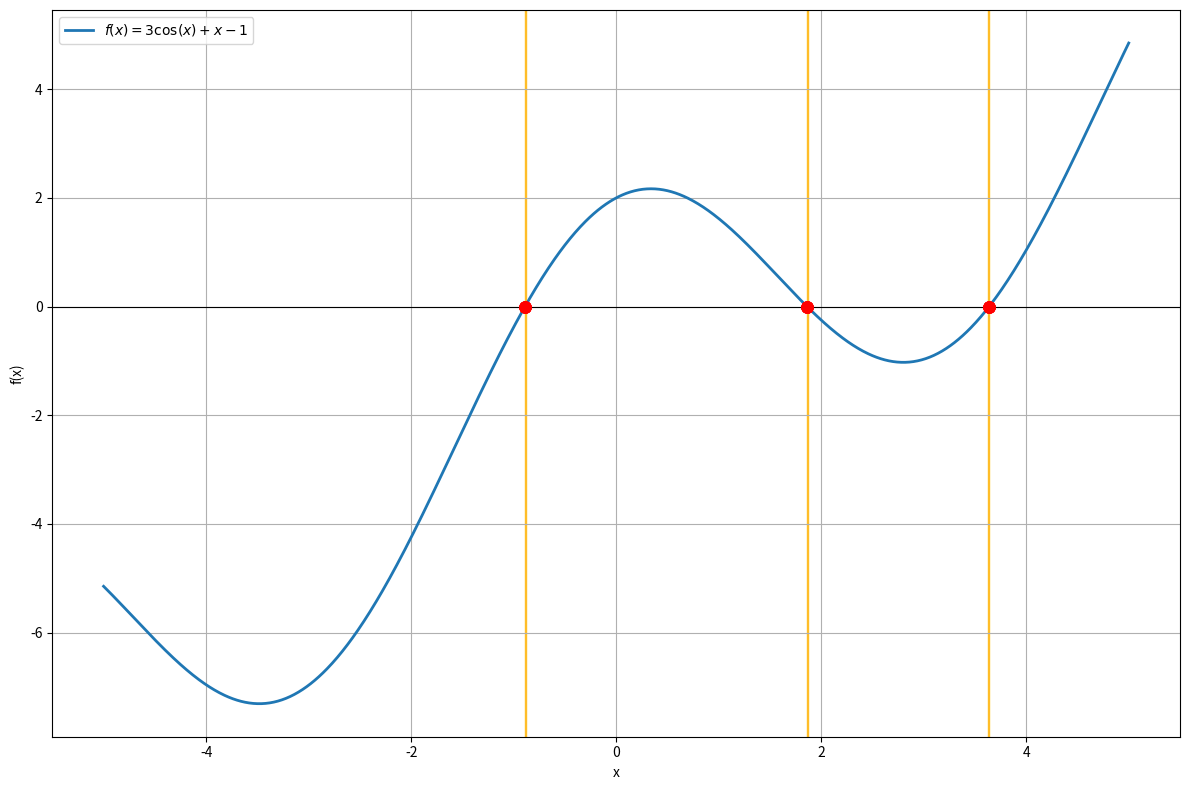

This figure's Python source:
import math
import matplotlib.pyplot as plt

# ----------------------- Функция и её производные -----------------------
def f(x):
    return 3 * math.cos(x) + x - 1

def df(x):
    return -3 * math.sin(x) + 1

def d2f(x):
    return -3 * math.cos(x)

# ----------------------- Методы -----------------------

def bisection(a, b, eps):
    if f(a) * f(b) >= 0:
        return None, 0, "Не выполняется условие f(a)·f(b) < 0"
    
    iter_count = 0
    a_k, b_k = a, b
    
    while True:
        iter_count += 1
        x = (a_k + b_k) / 2
        
        if abs(b_k - a_k) < eps:
            return x, iter_count, None
        
        if f(a_k) * f(x) < 0:
            b_k = x
        else:
            a_k = x

def chord(a, b, eps):
    if f(a) * f(b) > 0:
        return None, 0, "Функция не меняет знак на интервале → метод хорд не применим"
    
    if f(a) * d2f(a) > 0:
        z = a
        x0 = b  
    elif f(b) * d2f(b) > 0:
        z = b
        x0 = a  
    
    iter_count = 0
    x_prev = x0
    
    while True:
        iter_count += 1
        
        if f(z) - f(x_prev) == 0:
            return None, iter_count, "Деление на ноль → метод хорд не сходится"
        
        x_next = x_prev - f(x_prev) * (z - x_prev) / (f(z) - f(x_prev))
        
        if abs(x_next - x_prev) < eps:
            return x_next, iter_count, None
        
        x_prev = x_next

def secant(a, b, eps):
    if f(a) * f(b) > 0:
        return None, 0, "Функция не меняет знак на интервале → метод секущих не применим"

    x_candidates = []

    if abs(f(a) * d2f(a)) < (df(a))**2:
        x_candidates.append(a)
    if abs(f(b) * d2f(b)) < (df(b))**2:
        x_candidates.append(b)
    
    if len(x_candidates) == 0:
        return None, 0, "Нет подходящей начальной точки: f(x)·f''(x) > 0 не выполняется"
    
    x0 = x_candidates[0]
    
    x_prev_prev = x0
    x_prev = x0 - f(x0) / df(x0) if df(x0) != 0 else x0 - 0.001
    
    iter_count = 1
    
    while True:
        iter_count += 1
        
        if f(x_prev) - f(x_prev_prev) == 0:
            return None, iter_count, "Деление на ноль → метод секущих не сходится"
        
        x_next = x_prev - f(x_prev) * (x_prev - x_prev_prev) / (f(x_prev) - f(x_prev_prev))
        
        if abs(x_next - x_prev) < eps:
            return x_next, iter_count, None
        
        x_prev_prev, x_prev = x_prev, x_next

    
def newton(a, b, eps):
    if f(a) * f(b) > 0:
        return None, 0, "Функция не меняет знак на интервале → метод Ньютона не применим"
    
    x_candidates = []

    if abs(f(a) * d2f(a)) < (df(a))**2:
        x_candidates.append(a)
    elif abs(f(b) * d2f(b)) < (df(b))**2:
        x_candidates.append(b)
    else: 
        return None, 0, "Не выполняется достаточное условие для метода Ньютона"
    
    if len(x_candidates) == 1:
        x_prev = x_candidates[0]
    elif len(x_candidates) == 2:
        if f(a) * d2f(a) > 0:
            x_prev = a
        if f(b) * d2f(b) > 0:
            x_prev = b

    iter_count = 0
    
    while True:
        iter_count += 1
        
        if df(x_prev) == 0:
            return None, iter_count, "Производная равна нулю → метод Ньютона не сходится"
        
        x_next = x_prev - f(x_prev) / df(x_prev)
        
        if abs(x_next - x_prev) < eps:
            return x_next, iter_count, None
        
        x_prev = x_next

def simple_iteration(a, b, eps):
    if f(a) * f(b) >= 0:
        return None, 0, "Не выполняется условие f(a)·f(b) < 0"
    
    if round(a, 3) == 1.86 and round(b, 3) == 1.87:
        lambda_val = 0.4
    else:
        lambda_val = -0.4

    if (abs(1 + lambda_val * df(a)) < 1):
        x_0 = a
    elif (abs(1 + lambda_val * df(b)) < 1):
        x_0 = b
    else: 
        return None, 0, "Не удается обеспечить сходимость: |φ'| >= 1"
    
    def phi(x):
        return x + lambda_val * f(x)
    
    iter_count = 0
    x_prev = x_0
    
    while True:
        iter_count += 1
        x_next = phi(x_prev)
        
        if abs(x_next - x_prev) < eps:
            return x_next, iter_count, None
        
        x_prev = x_next
    
# ----------------------- Графический метод поиска интервалов -----------------------

def find_sign_changes_graphical(f, x_range=(-5, 5), num_points=1000):
    """
    Графический метод поиска интервалов смены знака функции
    """
    x_start, x_end = x_range
    step = (x_end - x_start) / num_points
    
    xs = []
    ys = []
    
    x = x_start
    while x <= x_end:
        xs.append(x)
        ys.append(f(x))
        x += step

    intervals = []
    for i in range(len(xs) - 1):
        if ys[i] * ys[i + 1] < 0:  # смена знака
            intervals.append((xs[i], xs[i + 1]))
    
    return intervals, xs, ys

# ----------------------- Основная часть -----------------------

if __name__ == "__main__":
    eps = 1e-6
    
    selected_intervals = [
        (-0.890, -0.880),   
        (1.860, 1.870),     
        (3.630, 3.640)     
    ]
    
    auto_intervals, xs, ys = find_sign_changes_graphical(f, x_range=(-5, 5))
    
    if not selected_intervals:
        selected_intervals = auto_intervals
    else:
        print("=" * 70)
        print("Начальные приближения, определенные графически:")
        for (a, b) in auto_intervals:
            print(f"[{a:.3f}, {b:.3f}]")
    
    print("\n" + "=" * 70)
    print("Начальные приближения (для вычислений):")
    for (a, b) in selected_intervals:
        print(f"[{a:.3f}, {b:.3f}]")
    print("=" * 70)

    roots = []

    print("\nРезультаты:")
    for (a, b) in selected_intervals:
        print(f"\nИнтервал [{a:.3f}, {b:.3f}]:")
        
        x_bis, k_bis, msg_bis = bisection(a, b, eps)
        print(f"Метод дихотомии:        x = {x_bis if x_bis is not None else 'сходимости нет'}, "
              f"итераций = {k_bis}" + (f", причина: {msg_bis}" if msg_bis else ""))

        x_chord, k_chord, msg_chord = chord(a, b, eps)
        print(f"Метод хорд:             x = {x_chord if x_chord is not None else 'сходимости нет'}, "
              f"итераций = {k_chord}" + (f", причина: {msg_chord}" if msg_chord else ""))

        x_sec, k_sec, msg_sec = secant(a, b, eps)
        print(f"Метод секущих:          x = {x_sec if x_sec is not None else 'сходимости нет'}, "
              f"итераций = {k_sec}" + (f", причина: {msg_sec}" if msg_sec else ""))

        x_new, k_new, msg_new = newton(a, b, eps)
        print(f"Метод Ньютона:          x = {x_new if x_new is not None else 'сходимости нет'}, "
              f"итераций = {k_new}" + (f", причина: {msg_new}" if msg_new else ""))

        x_iter, k_iter, msg_iter = simple_iteration(a, b, eps)
        print(f"Метод простой итерации: x = {x_iter if x_iter is not None else 'сходимости нет'}, "
              f"итераций = {k_iter}" + (f", причина: {msg_iter}" if msg_iter else ""))

        for xr in [x_bis, x_chord, x_sec, x_new, x_iter]:
            if xr is not None:
                roots.append(xr)

    plt.figure(figsize=(12, 8))
    plt.plot(xs, ys, label=r'$f(x)=3\cos(x) + x - 1$', linewidth=2)
    plt.axhline(0, color='black', linewidth=0.8)
    
    for (a,b) in auto_intervals:
        plt.axvspan(a, b, color='yellow', alpha=0.3)
    
    for (a,b) in selected_intervals:
        plt.axvspan(a, b, color='orange', alpha=0.6)
    
    for r in roots:
        plt.plot(r, f(r), 'ro', markersize=8)
    
    plt.xlabel('x')
    plt.ylabel('f(x)')
    plt.grid(True)
    plt.legend()
    
    plt.tight_layout()
    plt.show()